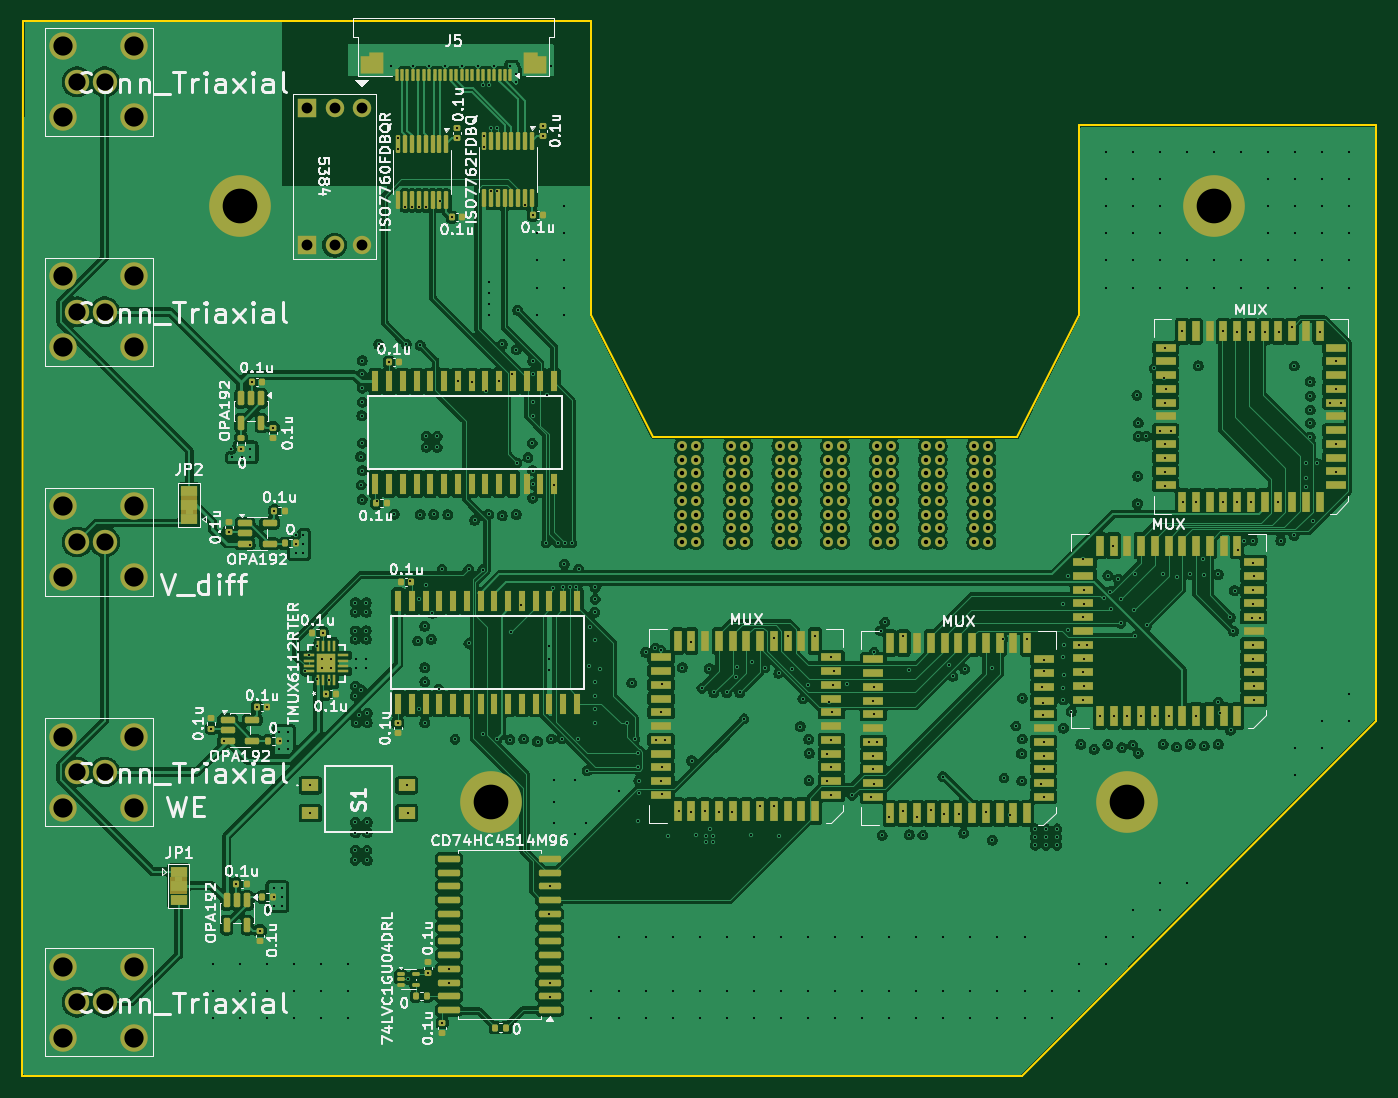
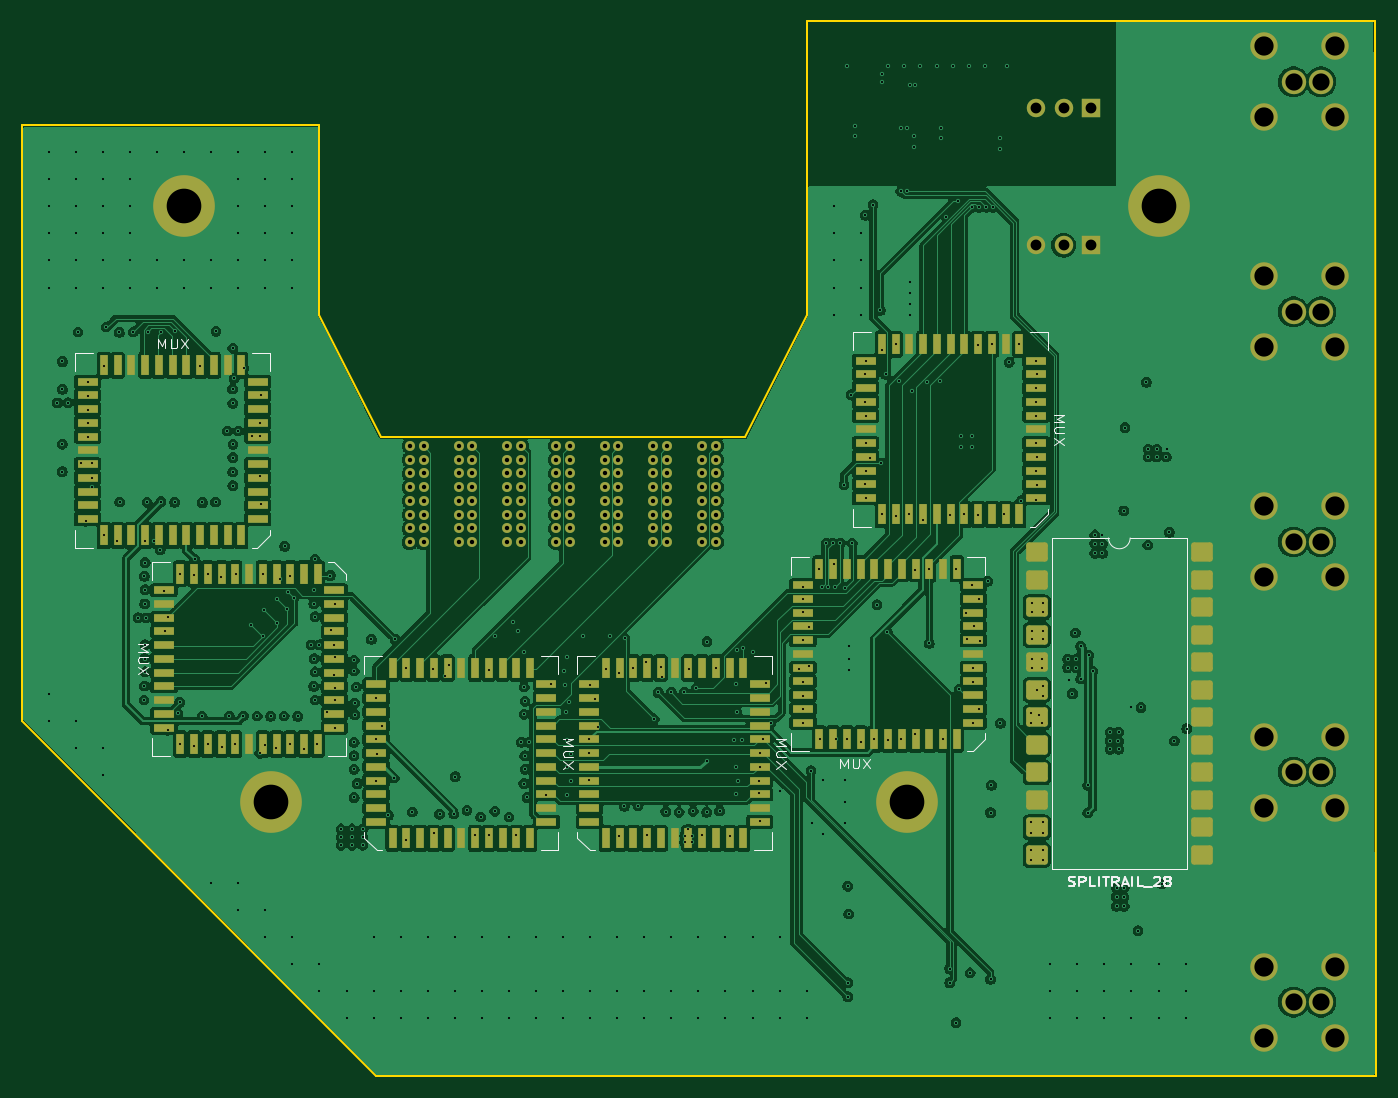
Circuit board: 14 layer files. Board 125.1 x 97.5 mm.
- bottom_copper: teer_mux-B_Cu.gbr (423651 bytes)
- bottom_mask: teer_mux-B_Mask.gbr (13287 bytes)
- paste: teer_mux-B_Paste.gbr (8860 bytes)
- bottom_silk: teer_mux-B_Silkscreen.gbr (13104 bytes)
- outline: teer_mux-Edge_Cuts.gbr (786 bytes)
- top_copper: teer_mux-F_Cu.gbr (743570 bytes)
- top_mask: teer_mux-F_Mask.gbr (19533 bytes)
- paste: teer_mux-F_Paste.gbr (14542 bytes)
- top_silk: teer_mux-F_Silkscreen.gbr (131778 bytes)
- inner_copper: teer_mux-In1_Cu.gbr (728784 bytes)
- inner_copper: teer_mux-In2_Cu.gbr (577677 bytes)
- inner_copper: teer_mux-In3_Cu.gbr (531970 bytes)
- inner_copper: teer_mux-In4_Cu.gbr (393030 bytes)
- drill: teer_mux-PTH-drl.gbr (21391 bytes)

=== bottom_copper: teer_mux-B_Cu.gbr (423651 bytes, source omitted) ===
=== bottom_mask: teer_mux-B_Mask.gbr (13287 bytes, source omitted) ===
=== paste: teer_mux-B_Paste.gbr (8860 bytes, source omitted) ===
=== bottom_silk: teer_mux-B_Silkscreen.gbr (13104 bytes, source omitted) ===
=== outline: teer_mux-Edge_Cuts.gbr ===
%TF.GenerationSoftware,KiCad,Pcbnew,10.0.3*%
%TF.CreationDate,2026-07-15T16:50:19-05:00*%
%TF.ProjectId,teer_mux,74656572-5f6d-4757-982e-6b696361645f,rev?*%
%TF.SameCoordinates,Original*%
%TF.FileFunction,Profile,NP*%
%FSLAX46Y46*%
G04 Gerber Fmt 4.6, Leading zero omitted, Abs format (unit mm)*
G04 Created by KiCad (PCBNEW 10.0.3) date 2026-07-15 16:50:19*
%MOMM*%
%LPD*%
G01*
G04 APERTURE LIST*
%TA.AperFunction,Profile*%
%ADD10C,0.200000*%
%TD*%
G04 APERTURE END LIST*
D10*
X74876070Y-160346822D02*
X74996484Y-62846822D01*
X127500000Y-62846822D01*
X127500000Y-90000000D01*
X133171815Y-101343630D01*
X166828185Y-101343630D01*
X172500000Y-90000000D01*
X172500000Y-72500000D01*
X200000000Y-72500000D01*
X200000000Y-127500000D01*
X167271979Y-160346822D01*
X74876070Y-160346822D01*
M02*

=== top_copper: teer_mux-F_Cu.gbr (743570 bytes, source omitted) ===
=== top_mask: teer_mux-F_Mask.gbr (19533 bytes, source omitted) ===
=== paste: teer_mux-F_Paste.gbr (14542 bytes, source omitted) ===
=== top_silk: teer_mux-F_Silkscreen.gbr (131778 bytes, source omitted) ===
=== inner_copper: teer_mux-In1_Cu.gbr (728784 bytes, source omitted) ===
=== inner_copper: teer_mux-In2_Cu.gbr (577677 bytes, source omitted) ===
=== inner_copper: teer_mux-In3_Cu.gbr (531970 bytes, source omitted) ===
=== inner_copper: teer_mux-In4_Cu.gbr (393030 bytes, source omitted) ===
=== drill: teer_mux-PTH-drl.gbr (21391 bytes, source omitted) ===
